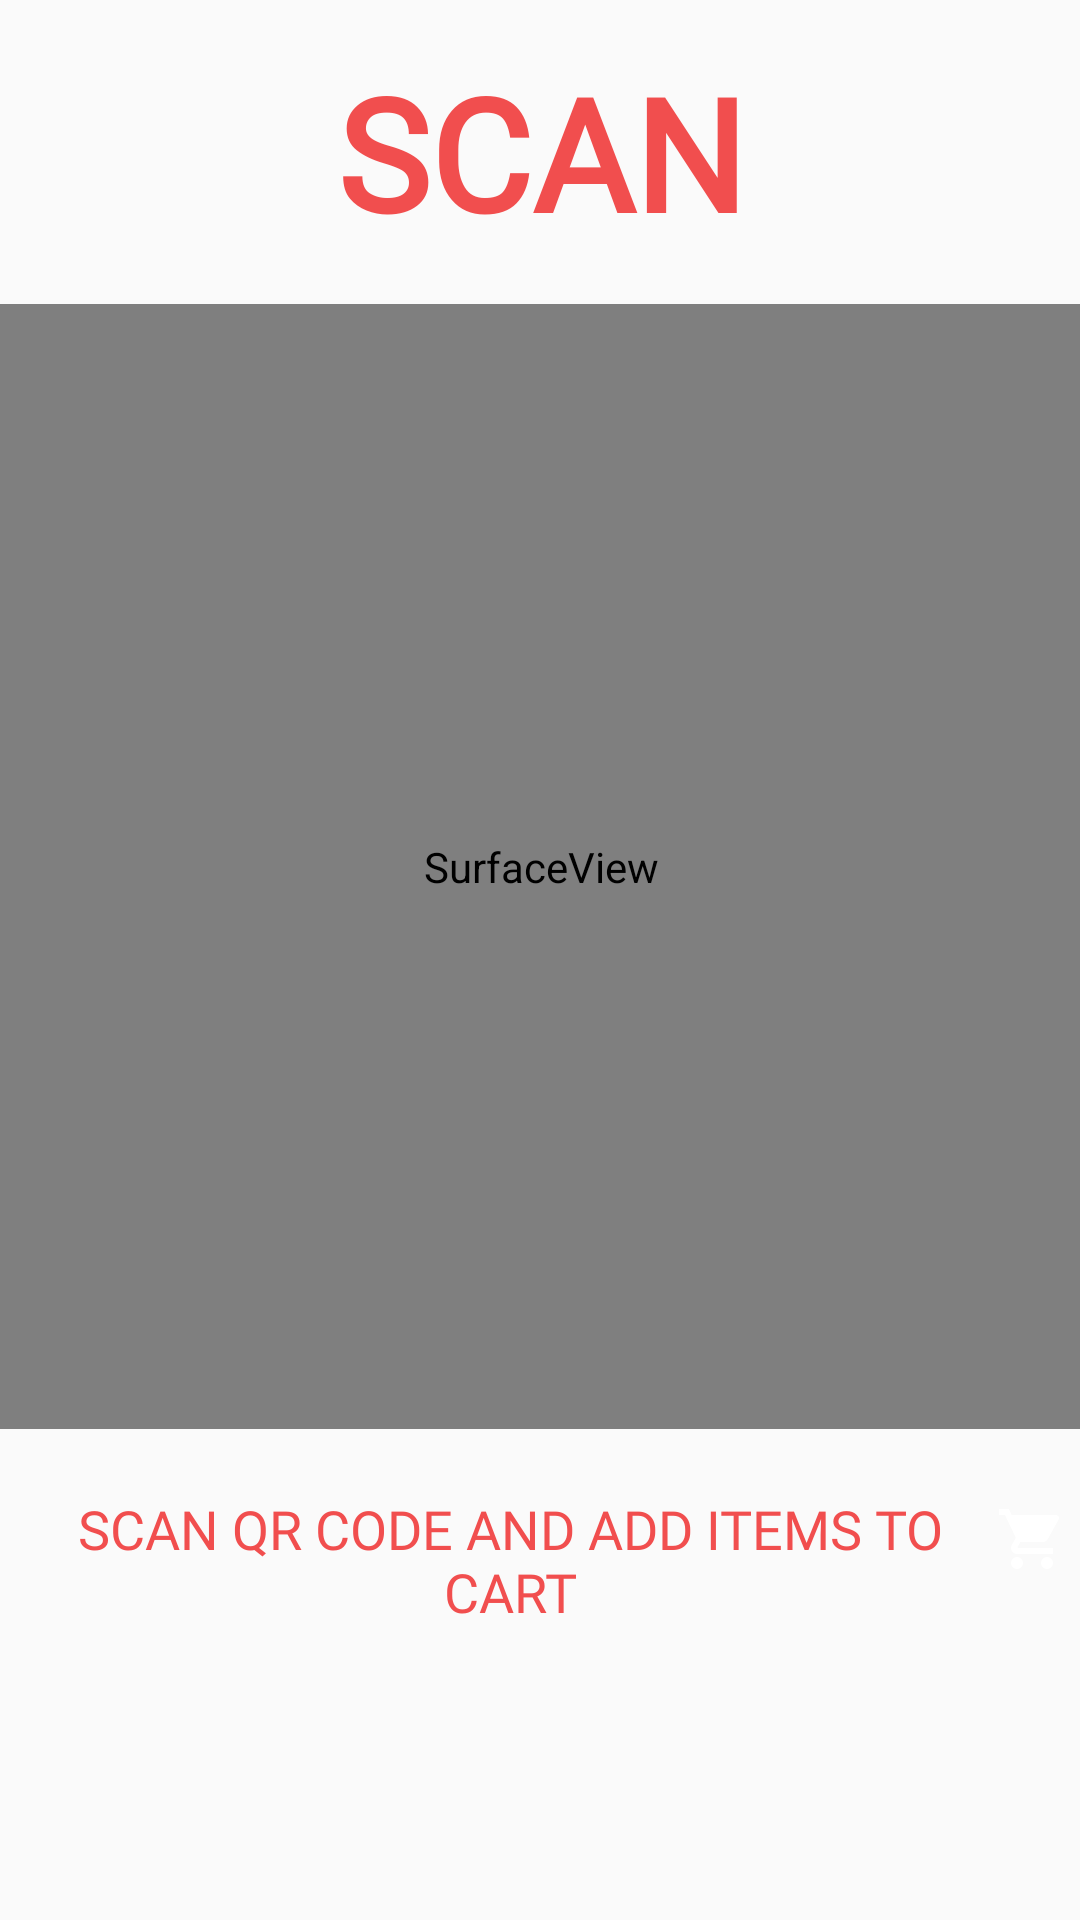

Reconstruct the res/layout file that produces this screen, plus the resources it refers to.
<!-- AndroidManifest.xml: application theme AppTheme -->
<!-- res/layout/fragment_scan.xml -->
<?xml version="1.0" encoding="utf-8"?>
<androidx.constraintlayout.widget.ConstraintLayout xmlns:android="http://schemas.android.com/apk/res/android"
    xmlns:app="http://schemas.android.com/apk/res-auto"
    xmlns:tools="http://schemas.android.com/tools"
    android:layout_width="match_parent"
    android:layout_height="match_parent"
    tools:context=".ScanFragment">

    <TextView
        android:id="@+id/textView13"
        android:layout_width="375dp"
        android:layout_height="wrap_content"
        android:layout_marginTop="16dp"
        android:fontFamily="@font/oswald"
        android:gravity="center_horizontal"
        android:text="SCAN"
        android:textAlignment="center"
        android:textColor="@color/colorPrimary"
        android:textSize="52sp"
        android:textStyle="bold"
        app:layout_constraintEnd_toEndOf="parent"
        app:layout_constraintHorizontal_bias="0.5"
        app:layout_constraintStart_toStartOf="parent"
        app:layout_constraintTop_toTopOf="parent" />

    <SurfaceView
        android:id="@+id/surfaceView"
        android:layout_width="375dp"
        android:layout_height="375dp"
        android:layout_gravity="center"
        android:layout_marginTop="16dp"
        app:layout_constraintEnd_toEndOf="parent"
        app:layout_constraintStart_toStartOf="parent"
        app:layout_constraintTop_toBottomOf="@+id/textView13" />

    <TextView
        android:id="@+id/Result"
        android:layout_width="316dp"
        android:layout_height="wrap_content"
        android:layout_marginStart="8dp"
        android:layout_marginTop="16dp"
        android:background="@drawable/textview_border"
        android:fontFamily="@font/oswald"
        android:padding="5dp"
        android:text="SCAN QR CODE AND ADD ITEMS TO CART"
        android:textAlignment="center"
        android:textColor="@color/colorPrimary"
        android:textSize="18sp"
        app:layout_constraintEnd_toEndOf="parent"
        app:layout_constraintHorizontal_bias="0.114"
        app:layout_constraintStart_toStartOf="parent"
        app:layout_constraintTop_toBottomOf="@+id/surfaceView" />

    <ImageButton
        android:id="@+id/addCart"
        android:layout_width="wrap_content"
        android:layout_height="wrap_content"
        android:layout_marginTop="16dp"
        android:background="@drawable/textview_border"
        android:backgroundTint="@color/colorPrimary"
        android:padding="8.5dp"
        android:src="@drawable/ic_shopping_cart_black_24dp"
        android:tint="@color/white"
        app:layout_constraintEnd_toEndOf="parent"
        app:layout_constraintStart_toEndOf="@+id/Result"
        app:layout_constraintTop_toBottomOf="@+id/surfaceView" />

    <ScrollView
        android:id="@+id/scrollView2"
        android:layout_width="match_parent"
        android:layout_height="wrap_content"
        android:layout_marginStart="8dp"
        android:layout_marginTop="8dp"
        android:layout_marginEnd="8dp"
        app:layout_constraintEnd_toEndOf="parent"
        app:layout_constraintStart_toStartOf="parent"
        app:layout_constraintTop_toBottomOf="@+id/Result">

        <LinearLayout
            android:id="@+id/List"
            android:layout_width="match_parent"
            android:layout_height="wrap_content"
            android:orientation="vertical">

        </LinearLayout>
    </ScrollView>


</androidx.constraintlayout.widget.ConstraintLayout>
<!-- resources referenced by this layout -->
<resources>
  <color name="colorPrimary">#F14E4E</color>
  <color name="white">#FFFFFF</color>
  <!-- drawable ic_shopping_cart_black_24dp (drawable) -->
  <vector android:height="24dp" android:tint="#F14E4E"
      android:viewportHeight="24.0" android:viewportWidth="24.0"
      android:width="24dp" xmlns:android="http://schemas.android.com/apk/res/android">
      <path android:fillColor="#FF000000" android:pathData="M7,18c-1.1,0 -1.99,0.9 -1.99,2S5.9,22 7,22s2,-0.9 2,-2 -0.9,-2 -2,-2zM1,2v2h2l3.6,7.59 -1.35,2.45c-0.16,0.28 -0.25,0.61 -0.25,0.96 0,1.1 0.9,2 2,2h12v-2L7.42,15c-0.14,0 -0.25,-0.11 -0.25,-0.25l0.03,-0.12 0.9,-1.63h7.45c0.75,0 1.41,-0.41 1.75,-1.03l3.58,-6.49c0.08,-0.14 0.12,-0.31 0.12,-0.48 0,-0.55 -0.45,-1 -1,-1L5.21,4l-0.94,-2L1,2zM17,18c-1.1,0 -1.99,0.9 -1.99,2s0.89,2 1.99,2 2,-0.9 2,-2 -0.9,-2 -2,-2z"/>
  </vector>
  <style name="AppTheme" parent="Theme.AppCompat.Light.DarkActionBar">
          
          <item name="colorPrimary">@color/colorPrimary</item>
          <item name="colorPrimaryDark">@color/colorPrimaryDark</item>
          <item name="colorAccent">@color/colorAccent</item>
      </style>
  <color name="colorPrimaryDark">#F14E4E</color>
  <color name="colorAccent">#D81B60</color>
</resources>
